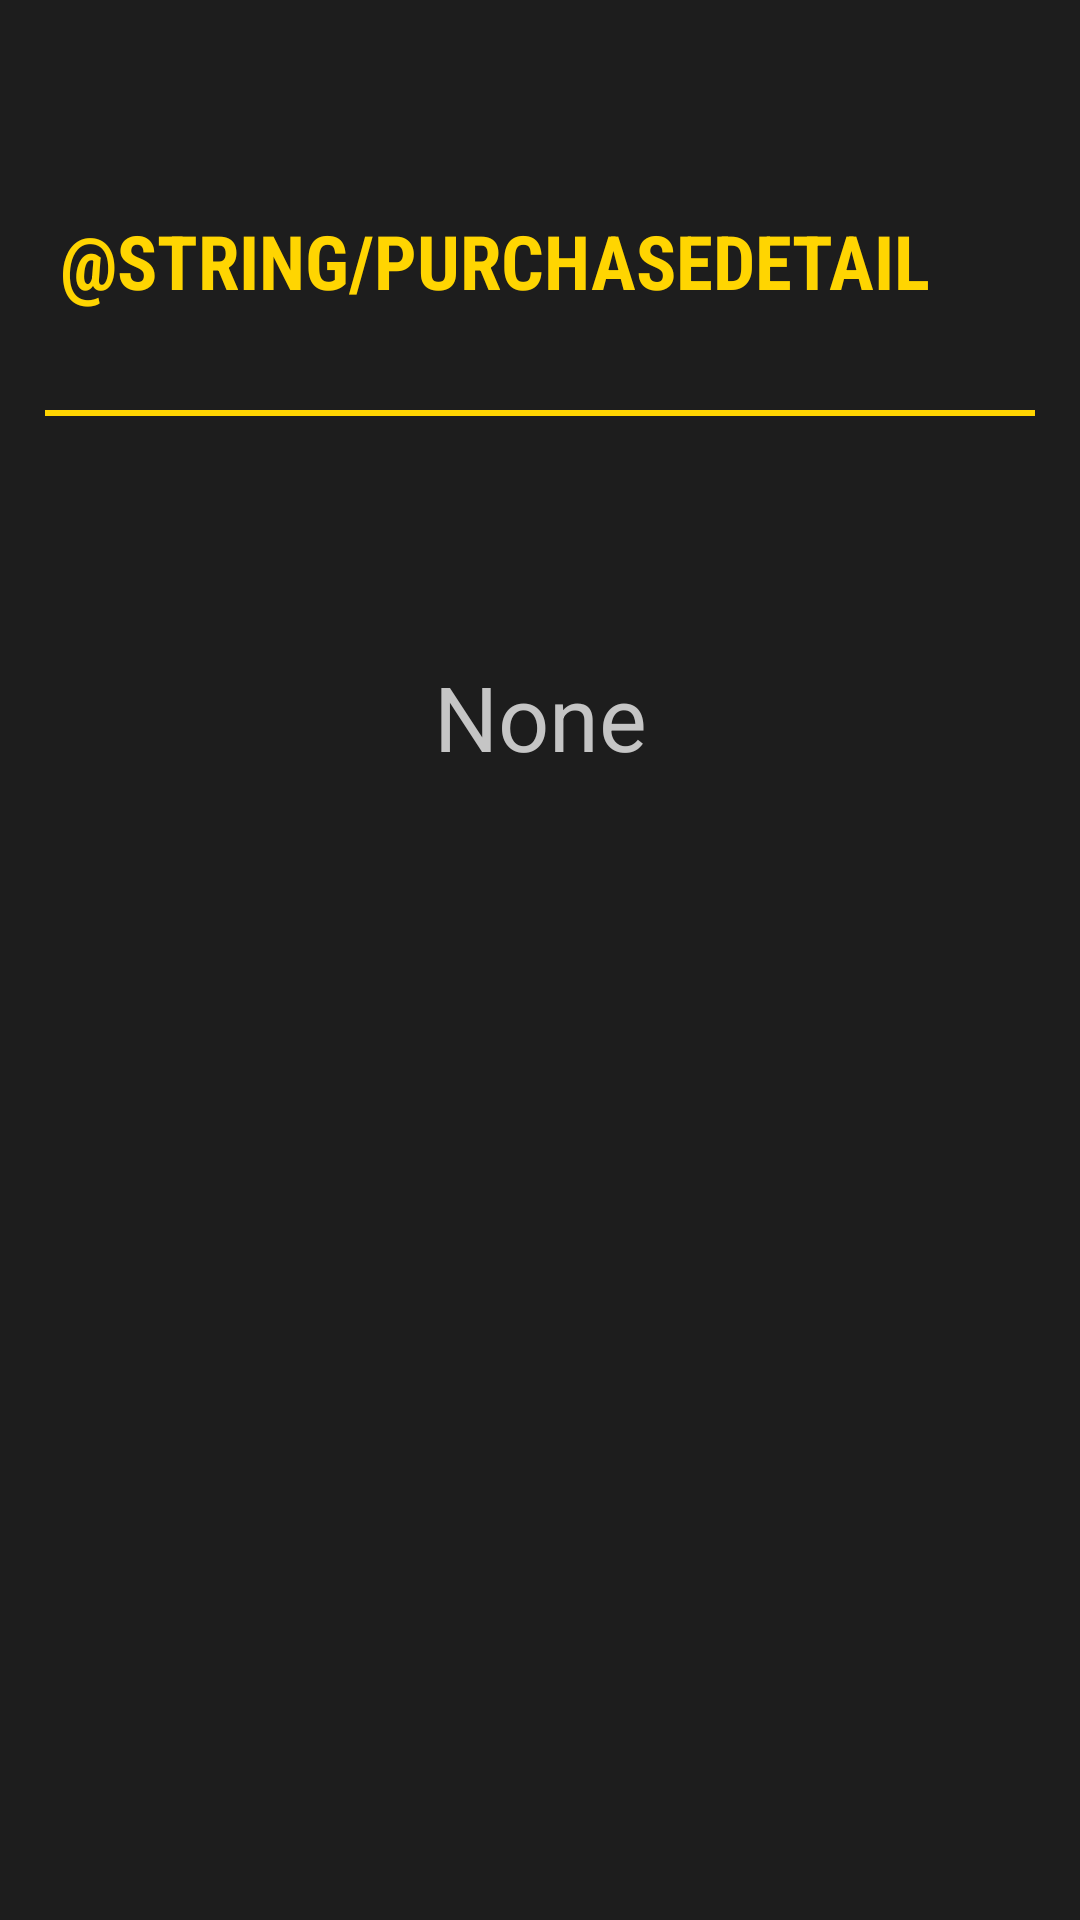

This screen was rendered from an Android layout file. Write that file and the resources it references.
<!-- AndroidManifest.xml: application theme Theme.PopcornFactory -->
<!-- res/layout/activity_purchase_detail.xml -->
<?xml version="1.0" encoding="utf-8"?>
<LinearLayout xmlns:android="http://schemas.android.com/apk/res/android"
    xmlns:app="http://schemas.android.com/apk/res-auto"
    xmlns:tools="http://schemas.android.com/tools"
    android:id="@+id/main"
    android:layout_width="match_parent"
    android:layout_height="match_parent"
    android:orientation="vertical"
    android:background="@color/almostblack"
    tools:context=".PurchaseDetail">

    <TextView
        android:id="@+id/title_movie_detail"
        android:layout_width="wrap_content"
        android:layout_height="wrap_content"
        android:textColor="@color/mustard"
        android:text="@string/purchaseDetail"
        android:textAllCaps="true"
        android:fontFamily="sans-serif-condensed"
        android:textStyle="bold"
        android:layout_marginLeft="20dp"
        android:layout_marginTop="70dp"
        android:textSize="25sp"
        />
    <View
        android:layout_width="match_parent"
        android:layout_height="2dp"
        android:layout_marginTop="33dp"
        android:layout_marginHorizontal="15dp"
        android:background="@color/mustard"
        />
    <TextView
        android:id="@+id/tdasd"
        android:layout_width="match_parent"
        android:layout_height="wrap_content"
        android:layout_marginTop="80dp"
        android:textColor="@color/letra"
        android:textSize="30sp"
        android:text="None"
        android:textAlignment="center"
        />
</LinearLayout>
<!-- resources referenced by this layout -->
<resources>
  <color name="almostblack">#1D1D1D</color>
  <color name="letra">#c5c5c5</color>
  <color name="mustard">#FFD501</color>
  <style name="Theme.PopcornFactory" parent="Base.Theme.PopcornFactory" />
  <style name="Base.Theme.PopcornFactory" parent="Theme.AppCompat.DayNight.NoActionBar">
          
          
          <item name="colorPrimary">@color/almostblack</item>
          <item name="colorPrimaryVariant">@color/almostblack</item>
          <item name="colorOnPrimary">@color/babygray</item>
  
          <item name="colorSecondary">@color/mustard</item>
          <item name="colorSecondaryVariant">@color/babymustard</item>
          <item name="colorOnSecondary">@color/black</item>
      </style>
  <color name="babygray">#C5C5C5</color>
  <color name="babymustard">#FFE252</color>
  <color name="black">#FF000000</color>
</resources>
